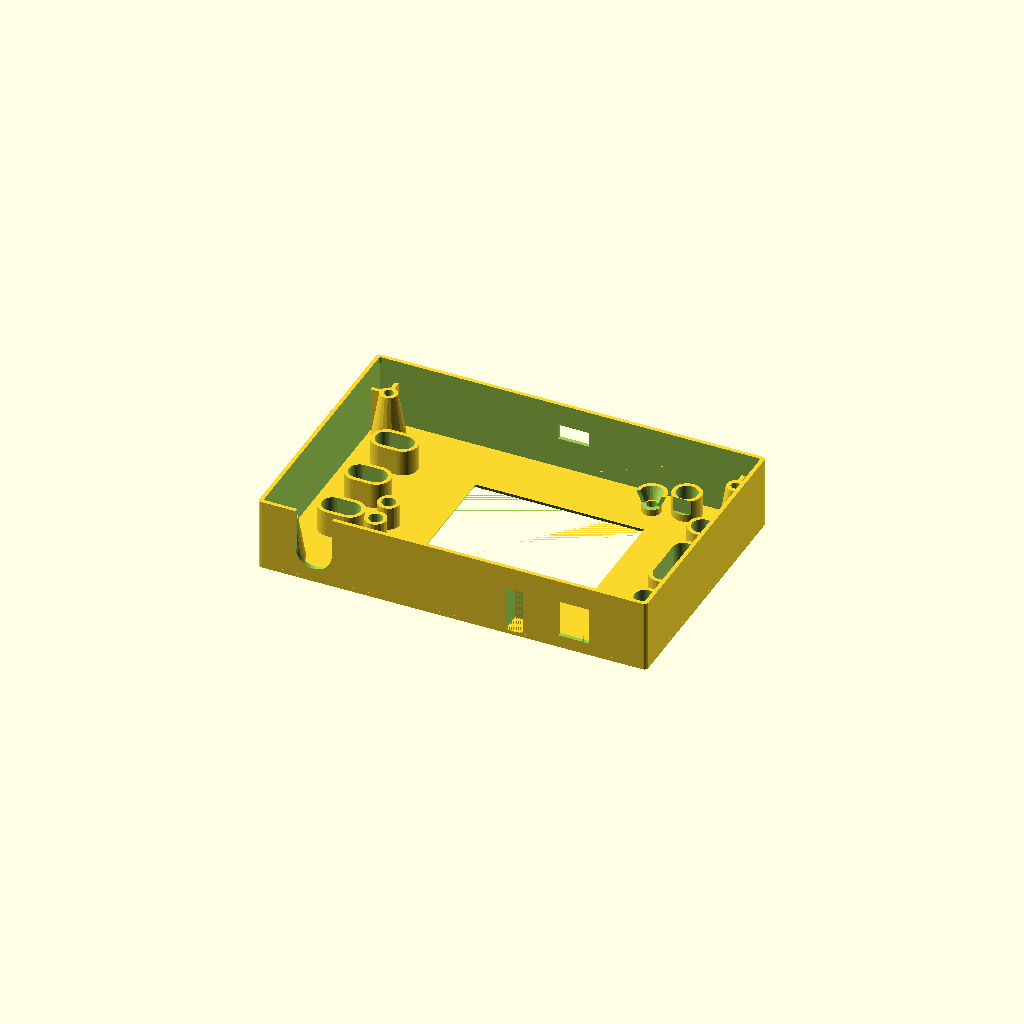
Cell 1: rendered with the file's own defaults.
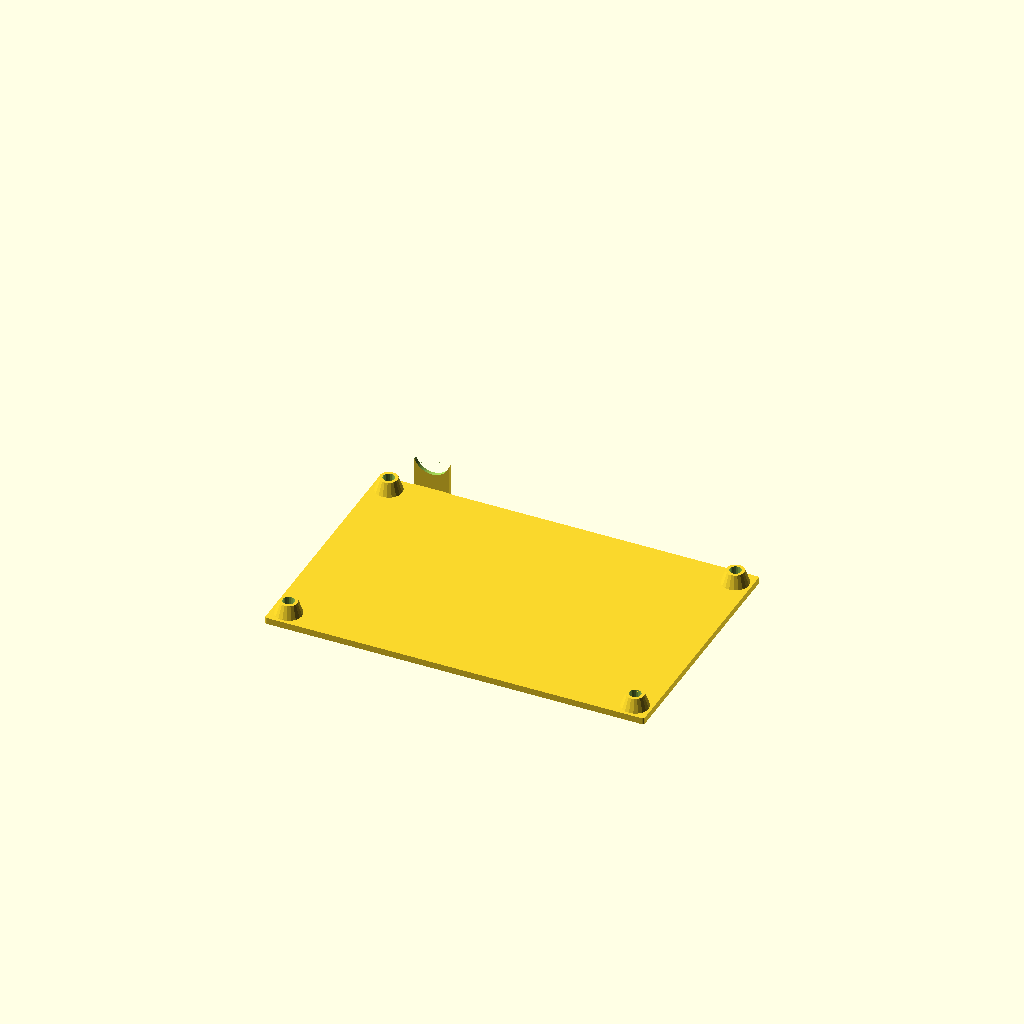
Cell 2: the same model with part = "bottom".
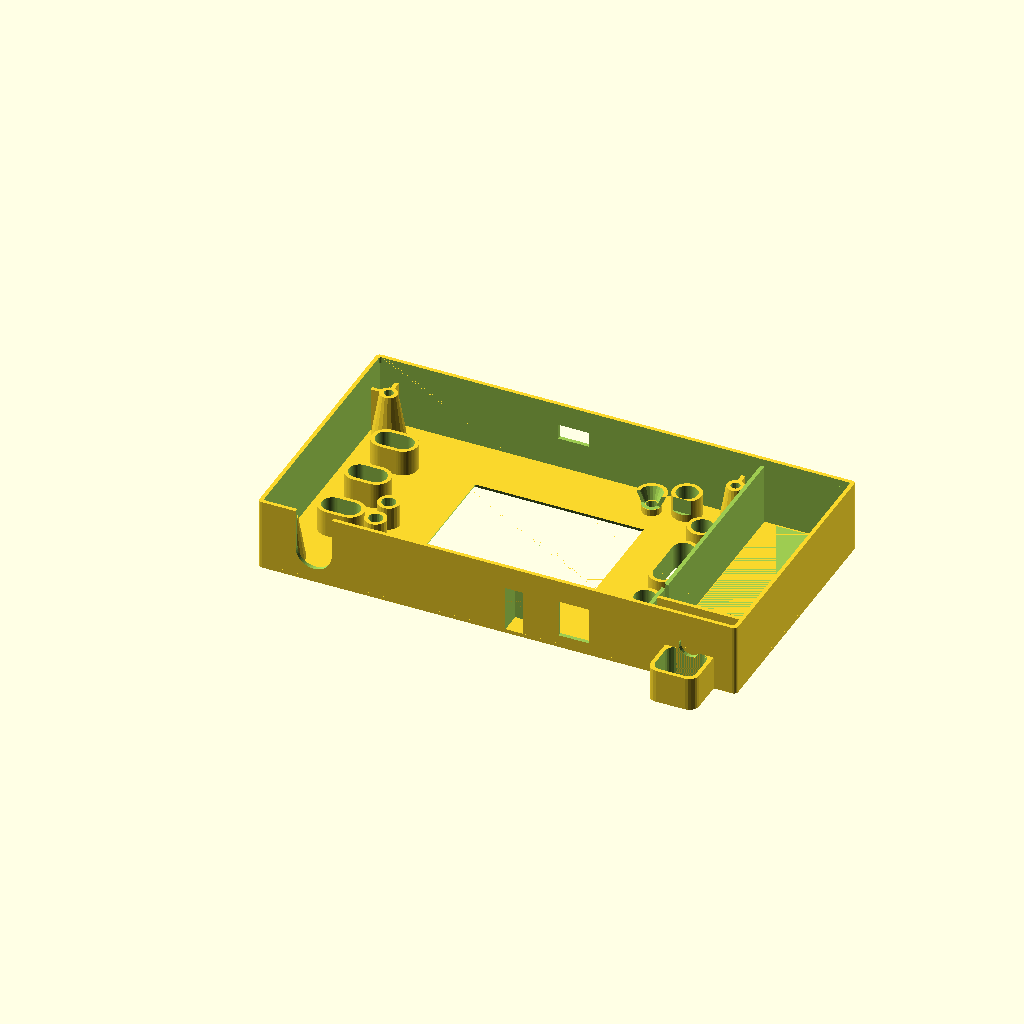
Cell 3: with_batt = true (everything else at default).
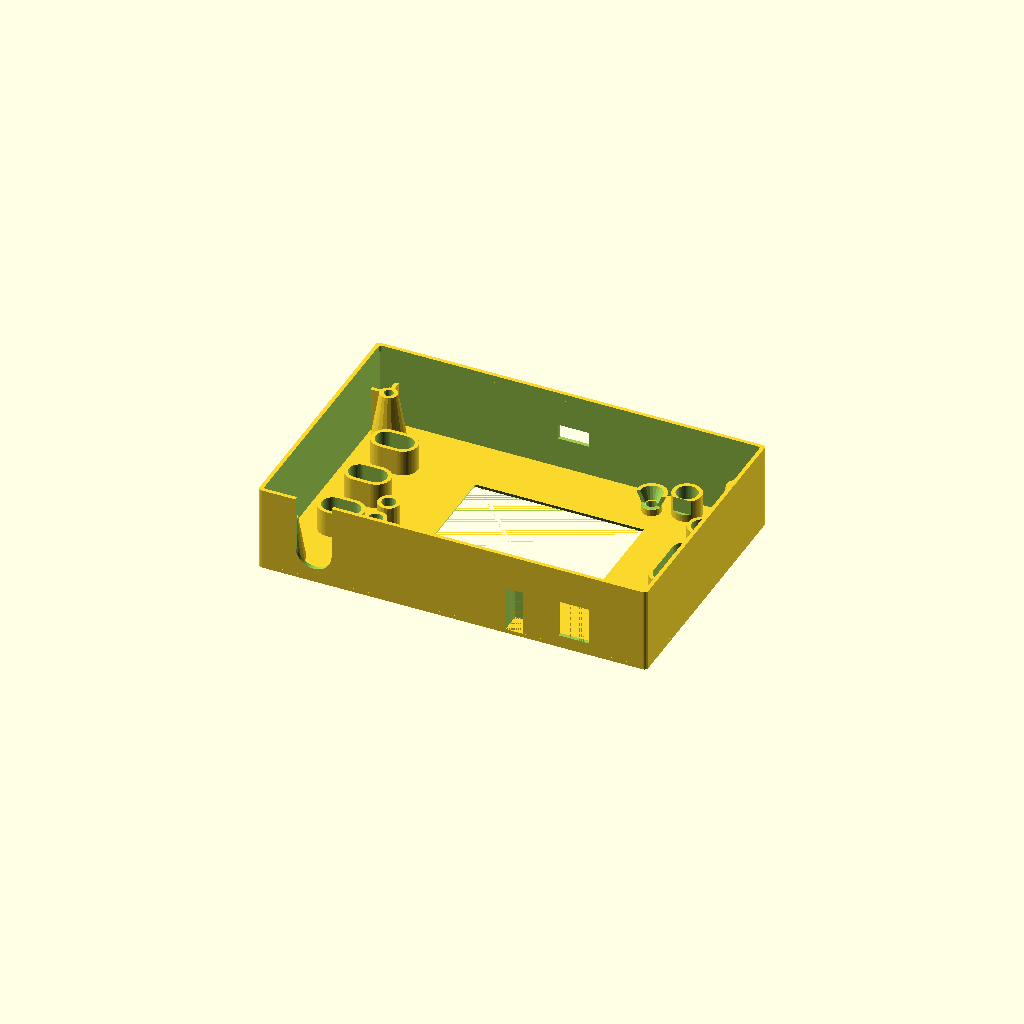
Cell 4: pcb2bot = 8 (everything else at default).
One fixed orthographic camera (rotation 55°, 0°, 25°; colour scheme Cornfield) for every cell.
OpenSCAD source file electrical/test-equipment/Case_for_DSO138_-_Remixed_to_fit_new_PCB_mounting_hole_pattern/files/dso138_new_PCB_alignment.scad:
//
//  case for DSO138
//
//  design by Egil Kvaleberg, Apr 2015
//
//  the bottom needs four M3x10mm or 12mm countersunk screws for assembly
//  the four holes in the top should self thread with the M3 screws
//
//  this case is for a digital oscilloscope with one channel by jyetech.com
//   
//  Updated by Chester Lowrey Dec 2015 for new PCB mounting hole spacing
//  Also increased spacing around switch holes and decreased switch size for more play

part = "top"; // [ demo, all, top, bottom, button, button2, slider, slider2 ]
with_batt = false; // [ true, false ]

pcb = [4.6*25.4+0.2, 3*25.4+0.2, 1.1];
pcbmntdia = 1*3.1;
pcbthrdia = 2.9; // for threads // Edited CL was 2.6
pcbmntdx = pcb[0]-3.5*2-3.1; // Edited CL was 4.4
pcbmntdy = pcb[1]-3.5*2-3.1; // Edited CL was 3.4

batt = [26.0, 54.0, 17.0]; // 9 V battery with contact
lcdwinsize = [50.0+2, 37.0+2];
lcdpos = [pcb[0]/2-lcdwinsize[0]/2-27.5, 17.5-(pcb[1]/2-lcdwinsize[1]/2)]; // from lower right corner
lcdpcb = [53+2*10, 43+2*7]; // assume symmetrical, with margin
lcdframeh = 1*2.3; // frame height

ledpos = [pcb[0]/2-29.5, 8.0-pcb[1]/2]; // from lower right corner
leddia = 1*3.2;

pcb2bot = 4.0; // room from bottom pcb to bottom cover
pcb2lcd = 1*14.0; // room from top pcb to top LCD surface

buttonclearance = 0.2; //amount to subtract from button diameter for hole clearance Added by CL
buttoninsertheight = 11; //Added by CL - switched height for actuators to a separate variable to isolate from changes to main top case button cutout heights - actual height is this plus the radius of button because of sphere ontop

buttonrpos = [pcb[0]/2-20.0, 5.0-pcb[1]/2]; // from lower right corner, reset switch
button1pos = [pcb[0]/2-9.2, 18.0-pcb[1]/2]; // from lower right corner, other switches
buttondy = 38.0/3;
buttondia = 6.0;
buttonheight = 6+0.8; // above PCB, plus some extra tolerance //Edited by CL was 4.9

slider1pos = [12.9-pcb[0]/2, 18.0-pcb[1]/2]; // from lower left corner //Edited CL first number was 13.5
sliderdy = (42.4-7.0)/2;
sliderdx = (9.6-5.4)/2 + 0.5; // add tolerance 
sliderdia = 6.0;
sliderheight = 1*4.5; // above PCB
slidersq = 2.0+0.2; // size of square slider button (with some extra tolerance) //Edited by CL from +.2 to +.1

trimmer1pos = [23.5-pcb[0]/2, 44.7-pcb[1]/2]; // from lower left corner
trimmerdy = 53.3-44.7;
trimmerdia = 4; //Edited by CL was 3.1
trimmerheight = 1*6.6; // above PCB //Edited by CL was 4.6

bncpos = 15.8-pcb[0]/2; // from upper left corner
bncdia = 9.6+1.0; // 1.0 is extra margin

testpos = pcb[0]/2-39.3; // from upper right corner
testpdx = 1*5.5;
testpdy = 1*5.0;

powerpos = pcb[0]/2-20.9; // from upper right corner
powerdx = 1*9.0;
powerdz = 1*11.0;

usbpos = pcb[0]/2-57.5; // from lower right corner // Added by CL
usbdx = 1*9;
usbdz = 1*4.2;


switchneck = 6.0; // neck of toggle switch
switchbody = 15.0; // height of switch body, including contacts

wall = 1.2;
caser = wall;
twall = 1.2; // wall size of top - gets a bit flimsy if too thin
bwall = 2.0; // wall size of bottom - gets a bit flimsy if too thin

tol = 0.25;
d = 0.01;

//real2bot = max(pcb2bot, batt[2]-pcb[2]-pcb2lcd-(twall-wall)); 
real2bot = pcb2bot; // BUG: assumes pcb2lcd0+pcb[2]+pcb2bot is greater than batt[2]

module nut(af, h) { // af is 2*r
	cylinder(r=af/2/cos(30), h=h, $fn=6);
}

module c_cube(x, y, z) {
	translate([-x/2, -y/2, 0]) cube([x, y, z]);
}

module cr_cube(x, y, z, r) {
	hull() {
		for (dx=[-1,1]) for (dy=[-1,1]) translate([dx*(x/2-r), dy*(y/2-r), 0]) cylinder(r=r, h=z, $fn=20);
	}
}

module cr2_cube(x, y, z, r1, r2) {
	hull() {
		for (dx=[-1,1]) for (dy=[-1,1]) translate([dx*(x/2-r1), dy*(y/2-r1), 0]) cylinder(r1=r1, r2=r2, h=z, $fn=20);
	}
}


module top() {
	sidewalls();

	difference() {
		union() {
			 translate([(with_batt ? batt[0]/2+tol+wall/2 : 0), 0, 0]) {
				cr_cube(pcb[0]+2*wall+2*tol+(with_batt ? batt[0]+wall+2*tol : 0), pcb[1]+2*wall+2*tol, twall, caser);
			}
			// PCB upper supports
			for (dx=[pcbmntdx/2, -pcbmntdx/2]) for (dy=[pcbmntdy/2, -pcbmntdy/2]) {
				translate([dx, dy, -(pcb2lcd-tol)]) {
					cylinder(r1=pcbthrdia/2+wall, r2=pcbthrdia/2+3*wall, h=pcb2lcd, $fn=20);
					// strengthening bars
					translate([0, sign(dy)*(2*d+tol+pcb[1]/2-pcbmntdy/2)/2, 0]) c_cube(wall, 2*d+tol+pcb[1]/2-pcbmntdy/2, pcb2lcd); 
					translate([sign(dx)*(2*d+tol+pcb[0]/2-pcbmntdx/2)/2, 0, 0]) c_cube(2*d+tol+pcb[0]/2-pcbmntdx/2, wall, pcb2lcd);
				}
			}
			// LED frame and cone
			translate([ledpos[0], ledpos[1], -(lcdframeh-tol)]) {
				cylinder(r=leddia/2+tol/2+wall, h=lcdframeh+d, $fn=20);
			}
			translate([ledpos[0], ledpos[1], -(pcb2lcd-buttonheight-wall)]) {
				cylinder(r1=leddia+tol+wall, r2=leddia/2+tol+wall, h=d+pcb2lcd-buttonheight-wall-lcdframeh, $fn=20);
			}

			// button frames
			for (dy=[0,3]) translate([button1pos[0], button1pos[1]+dy*buttondy, -(pcb2lcd-buttonheight-tol)]) {
				cylinder(r = buttondia/2+tol+wall, h=(pcb2lcd-buttonheight-tol)+d, $fn=60);
			}
			hull () for (dy=[1,2]) translate([button1pos[0], button1pos[1]+dy*buttondy, -(pcb2lcd-buttonheight-tol)]) {
				cylinder(r = buttondia/2+tol+wall, h=(pcb2lcd-buttonheight-tol)+d, $fn=60);
			}

			translate([buttonrpos[0], buttonrpos[1], -(pcb2lcd-buttonheight-tol)]) {
				cylinder(r = buttondia/2+tol+wall, h=(pcb2lcd-buttonheight-tol)+d, $fn=60);
			}
			// slider frames
			for (dy=[0,1,2]) translate([slider1pos[0], slider1pos[1]+dy*sliderdy, -(pcb2lcd-sliderheight-wall-tol)]) {
				hull() {
					for (dx=[-sliderdx,sliderdx]) translate([dx, 0, 0]) cylinder(r = sliderdia/2+tol+wall, h=(pcb2lcd-sliderheight-wall-tol)+d, $fn=60);
				}
			}
			// trimmer frame
			for (dy=[0,1]) translate([trimmer1pos[0], trimmer1pos[1]+dy*trimmerdy, -(pcb2lcd-trimmerheight-tol)]) cylinder(r=trimmerdia/2+tol/2+wall, h=pcb2lcd-trimmerheight-tol+d, $fn=20);

		}
		union () { // subtract:
			// LCD window
			translate([lcdpos[0], lcdpos[1], -d]) cr2_cube(lcdwinsize[0], lcdwinsize[1], d+twall+d, 0.1, twall/2);
			// LED hole and cone
			translate([ledpos[0], ledpos[1], -pcb2lcd]) cylinder(r=leddia/2+tol/2, h=pcb2lcd+twall+d, $fn=20);
			translate([ledpos[0], ledpos[1], -(pcb2lcd-buttonheight-wall)-d]) {
				cylinder(r1=leddia+tol, r2=leddia/2+tol, h=2*d+pcb2lcd-buttonheight-wall-lcdframeh, $fn=20);
			}
			// button holes
			for (dy=[0,3]) translate([button1pos[0], button1pos[1]+dy*buttondy, -pcb2lcd]) {
				cylinder(r = buttondia/2+tol, h=pcb2lcd+twall+d, $fn=60);
			}
			hull () for (dy=[1,2]) translate([button1pos[0], button1pos[1]+dy*buttondy, -pcb2lcd]) {
				cylinder(r = buttondia/2+tol, h=pcb2lcd+twall+d, $fn=60);
			}

			translate([buttonrpos[0], buttonrpos[1], -pcb2lcd]) {
				cylinder(r = buttondia/2+tol, h=pcb2lcd+twall+d, $fn=60);
			}
			// slider holes
			for (dy=[0,1,2]) translate([slider1pos[0], slider1pos[1]+dy*sliderdy, -pcb2lcd]) {
				hull() {
					for (dx=[-sliderdx,sliderdx]) translate([dx, 0, 0]) cylinder(r = sliderdia/2+tol, h=pcb2lcd+twall+d, $fn=60);
				}
			}
			// trimmer hole
			for (dy=[0,1]) translate([trimmer1pos[0], trimmer1pos[1]+dy*trimmerdy, -pcb2lcd]) cylinder(r=trimmerdia/2+tol/2, h=pcb2lcd+twall+d, $fn=20);
			// LCD pcb
			translate([lcdpos[0], lcdpos[1], -pcb2lcd]) c_cube(lcdpcb[0], lcdpcb[1], pcb2lcd-lcdframeh);

			if (with_batt) {
				battery();
			}

			screws();
			
			for (dx=[pcbmntdx/2, -pcbmntdx/2]) for (dy=[pcbmntdy/2, -pcbmntdy/2]) {
				translate([dx, dy, -(d+pcb2lcd+pcb[2])]) {
					cylinder(r=pcbthrdia/2, h=pcb2lcd+pcb[2]+twall-wall, $fn=20);
				}
			}
		}
	}	
}

module sidewalls() {
	difference() {
		translate([0, 0, -(bwall+real2bot+pcb[2]+pcb2lcd)]) {
			translate([(with_batt ? batt[0]/2+tol+wall/2 : 0), 0, 0]) {
				cr2_cube(pcb[0]+2*wall+2*tol+(with_batt ? batt[0]+wall+2*tol : 0), pcb[1]+2*wall+2*tol, (bwall+real2bot+pcb[2]+pcb2lcd+twall), caser, caser);
			}
		}
		union() { // subtract:
			// room for bottom lid
			translate([(with_batt ? batt[0]/2+tol+wall/2 : 0), 0, -real2bot-pcb[2]-pcb2lcd-bwall-d]) cr_cube(pcb[0]+2*tol+(with_batt ? batt[0]+wall+2*tol : 0), pcb[1]+2*tol, d+bwall+tol, caser/2); 
			// room for everything in top wall
			translate([(with_batt ? batt[0]/2+tol+wall/2 : 0), 0, -d]) cr_cube(pcb[0]+2*wall+4*tol+(with_batt ? batt[0]+wall+2*tol : 0), pcb[1]+batt[1]+2*wall+4*tol, twall+2*d, caser+tol);
			// room for pcb
			translate([0, 0, -real2bot-pcb[2]-pcb2lcd]) c_cube(pcb[0]+2*tol, pcb[1]+2*tol, real2bot+pcb[2]+pcb2lcd+d); 

			if (with_batt) translate([pcb[0]/2+batt[0]/2+2*tol+wall, 0, -real2bot-pcb[2]-pcb2lcd]) c_cube(batt[0]+2*tol, pcb[1]+2*tol, real2bot+pcb[2]+pcb2lcd+d); // room for battery

			// BNC hole
			translate([bncpos, pcb[1]/2, -pcb2lcd+bncdia/2]) rotate([-90,0,0]) {
				cylinder(r=bncdia/2+tol, h=tol+wall+2*d, $fn=60); 
				// also cut out bottom...
				translate([0, 20.0/2, 0]) c_cube(bncdia+2*tol, 20.0, tol+wall+2*d);
			}

			// hole for test point
			translate([testpos, pcb[1]/2-testpdy, -pcb2lcd+pcb2lcd/2]) rotate([-90,0,0]) c_cube(testpdx, pcb2lcd, testpdy+tol+wall+d);


			// hole for USB connector
			translate([usbpos, -pcb[1], -pcb2lcd+usbdz/2]) rotate([-90,0,0]) c_cube(usbdx+2*tol, usbdz+2*tol, 40);

			// hole for power plug
			translate([powerpos, pcb[1]/2, -pcb2lcd+powerdz/2]) rotate([-90,0,0]) c_cube(powerdx+2*tol, powerdz+2*tol, tol+wall+d);
			// extra room for plug when installing pcb
			translate([powerpos, pcb[1]/2, -pcb2lcd+powerdz/2-pcb2bot-pcb[2]]) rotate([-90,0,0]) c_cube(powerdx+2*tol, powerdz+2*tol, tol+wall-0.45);

			if (with_batt) {
				switchhole();
				translate([pcb[0]/2, pcb[1]/2-12.0, -pcb2lcd]) hull () { // hole for battery wire
					rotate([0, 90, 0]) cylinder(r=2.5/2, h=tol+wall+tol, $fn=10);
					translate([0, 0, -pcb2bot]) rotate([0, 90, 0]) cylinder(r=2.5/2, h=tol+wall+tol, $fn=10);
				}
			}
		}
	}

	// enclosure for test point
	difference() {
		translate([testpos, pcb[1]/2-testpdy-wall, -pcb2lcd+pcb2lcd/2+tol]) rotate([-90,0,0]) c_cube(testpdx+2*wall, pcb2lcd, wall+testpdy+tol);
		translate([testpos, pcb[1]/2-testpdy, -pcb2lcd+pcb2lcd/2]) rotate([-90,0,0]) c_cube(testpdx, pcb2lcd, testpdy+tol+wall+d);
	}

	if (with_batt) {
		switchwall(); // wall for switch
		switchguard(); // protection
	}
}

module bottom() {
	module support(dx, dy, tap) {
		translate([dx, dy, -(d+real2bot+pcb[2]+pcb2lcd)]) {
			cylinder(r1=pcbmntdia/2+2.2*wall, r2=pcbmntdia/2+wall, h=d+real2bot, $fn=20); // support cylinder for screws
			if (tap > 0) cylinder(r=pcbmntdia/2-tol, h=d+real2bot+tap, $fn=20);
		}
	}
	difference() {
		union () {
			// bottom lid
			translate([0, 0, -(bwall+real2bot+pcb[2]+pcb2lcd)]) {
				translate([(with_batt ? batt[0]/2+tol+wall/2 : 0), 0, 0]) {
					cr_cube(pcb[0]+(with_batt ? batt[0]+wall+2*tol : 0), pcb[1], bwall, caser/2);
				}
			}
			intersection () {
				translate([0, 0, -(real2bot+pcb[2]+pcb2lcd)]) {
					translate([(with_batt ? batt[0]/2+tol+wall/2 : 0), 0, 0]) cr_cube(pcb[0]+(with_batt ? batt[0]+wall+2*tol : 0), pcb[1], real2bot+pcb[2], caser/2);
				}
				union () {	
					for (dx=[pcbmntdx/2, -pcbmntdx/2]) for (dy=[pcbmntdy/2, -pcbmntdy/2]) {
						support(dx, dy, 0);	
					}
				}
			}
		}
		battery();
		screws();

	}

	// BNC lower part, minus hole
	translate([bncpos, pcb[1]/2, -pcb2lcd-pcb[2]-real2bot-bwall]) c_cube(bncdia, 2*(tol+wall), bwall);
	difference () {
		translate([bncpos, pcb[1]/2+tol, -pcb2lcd-pcb[2]-real2bot-bwall+(real2bot+bwall+bncdia/2)/2]) rotate([-90,0,0]) c_cube(bncdia, (real2bot+bwall+bncdia/2), wall); 

		translate([bncpos, pcb[1]/2, -pcb2lcd+bncdia/2]) rotate([-90,0,0]) cylinder(r=bncdia/2+tol, h=tol+wall+d, $fn=60); 
	}
}


module screws() {
	for (dx=[pcbmntdx/2, -pcbmntdx/2]) for (dy=[pcbmntdy/2, -pcbmntdy/2]) { // screw?
		translate([dx, dy, -(real2bot+pcb[2]+pcb2lcd+bwall+d)]) {
			cylinder(r1=pcbmntdia+.4, r2=0, h=pcbmntdia+1, $fn=20); // countersink recess //Edited by CL increase recess size
			cylinder(r=pcbmntdia/2+tol, h=d+bwall+real2bot+d, $fn=20);
		}
	}
}

module battery() {
	translate([pcb[0]/2+batt[0]/2+2*tol+wall, -pcb[1]/2+batt[1]/2+tol, -batt[2]+(twall-wall)]) {
		c_cube(batt[0], batt[1], batt[2]);
	}
}

module switchwall() {
	translate([pcb[0]/2+batt[0]/2+2*tol+wall, -pcb[1]/2+tol+batt[1]+tol+wall/2+switchbody, -(pcb2bot+pcb[2]+pcb2lcd)]) {
		// room for switchbody
		difference () {
			c_cube(batt[0]+2*tol, wall, pcb2bot+pcb[2]+pcb2lcd);
			translate([0, -wall/2-d, batt[2]/2]) rotate([-90, 0, 0]) cylinder(r=switchneck/2+tol, h=wall+2*d, $fn=20);
		}
	}
}

module switchhole() {
	translate([pcb[0]/2+batt[0]/2+2*tol+wall, pcb[1]/2, -(pcb2bot+pcb[2]+pcb2lcd)+batt[2]/2]) {
		rotate([-90, 0, 0]) cylinder(r=switchneck/2+tol, h=tol+wall+d+1, $fn=20);
		//hull () {
		//	translate([5.0, 0, 0]) rotate([-90, 0, 0]) cylinder(r=buttondia/2+tol, h=tol+wall+d+1, $fn=20);
		//	translate([-5.0, 0, 0]) rotate([-90, 0, 0]) cylinder(r=buttondia/2+tol, h=tol+wall+d+1, $fn=20);
		//}
	}
}

module switchguard() { 
	r = 3.0;
	w = 11.5;
	len = 15.0;
	h = bwall+batt[2]/2;

	translate([pcb[0]/2+batt[0]/2+2*tol+wall, pcb[1]/2+tol,twall-h]) {
		difference () {
			union () {
				translate([0, r/2, 0]) c_cube(len, r, h);
				translate([0, w/2+wall, 0]) cr_cube(len, w+2*wall, h, r);
			}
			union () {
				translate([0, wall/2, -d]) c_cube(len, wall+2*d, h+2*d);
				translate([0, w/2+wall, -d]) cr_cube(len-2*wall, w, h+2*d, r*0.8);
			}
		}
	}
}

module tswitch() {
	translate([pcb[0]/2+batt[0]/2+2*tol+wall, -pcb[1]/2+tol+batt[1]+tol+switchbody, -(pcb2bot+pcb[2]+pcb2lcd)+batt[2]/2]) {
		rotate([-90, 0, 0]) cylinder(r=switchneck/2, h=9.0, $fn=20);
		rotate([-90, 0, 0]) cylinder(r=2.0/2, h=19.0, $fn=10);
		rotate([90, 0, 0]) c_cube(13.2, 8.0, 10.5);
		for (dx = [-5.08, 0, 5.08]) rotate([90, 0, 0]) translate([dx, 0, 0]) cylinder(r=1.1, h=switchbody);
	}
}


module button() {
	cylinder(r = buttondia/2+tol+wall, h=wall, $fn=60);

	translate([0, 0, wall/2]) cylinder(r = buttondia/2-buttonclearance, h=buttoninsertheight-.3, $fn=60);
	translate([0, 0, buttoninsertheight]) sphere(r = buttondia/2-buttonclearance, $fn=60);
}

module button2() {
	ro = 2.5; // rotation allowance 
	hull() {
		cylinder(r = buttondia/2+tol+wall, h=wall, $fn=60); //outer base / brim of button
		translate([0, buttondy, 0]) cylinder(r = buttondia/2+tol+wall, h=wall, $fn=60);
	}
	translate([0, 0, wall/2]) hull() {
		rotate([-ro, 0, 0]) cylinder(r = buttondia/2-buttonclearance, h=buttoninsertheight-.6, $fn=60); //left side cylinder
		translate([0, buttondy, 0]) rotate([ro, 0, 0]) cylinder(r = buttondia/2-buttonclearance, h=buttoninsertheight-.6, $fn=60); //right side cylinder
	}
	hull() {
		rotate([-ro, 0, 0]) translate([0, 0, buttoninsertheight]) sphere(r = buttondia/2-buttonclearance, $fn=60); //top left sphere
		translate([0, buttondy/2, buttoninsertheight]) cylinder(r = buttondia/2-buttonclearance, h=d, $fn=60);
	}
	hull() {
		translate([0, buttondy/2, buttoninsertheight]) cylinder(r = buttondia/2-buttonclearance, h=d, $fn=60); //top right sphere
		translate([0, buttondy, 0]) rotate([ro, 0, 0]) translate([0, 0, buttoninsertheight]) sphere(r = buttondia/2-buttonclearance, $fn=60);
	}
}

module slider() {
	difference() {
		union() {
			hull() {
				for (dx=[-2*sliderdx, 2*sliderdx]) translate([dx, 0, 0]) cylinder(r = sliderdia/2+tol+wall, h=wall, $fn=60);
			}
			cylinder(r = sliderdia/2-buttonclearance, h=buttoninsertheight, $fn=60);
			translate([0, 0, buttoninsertheight]) sphere(r = buttondia/2-buttonclearance, $fn=60);
		}
		translate([0, 0, -d]) {
			c_cube(slidersq+tol, slidersq+tol, pcb2lcd-sliderheight);
			c_cube(slidersq+2*tol, slidersq+2*tol, 2*tol); // avoid brim effect
		}
	}
}

// upper slider that interferes with trimmer
module slider2() {
	difference() {
		union() {
			hull() {
				c_cube(sliderdia+2*tol+2*wall, sliderdia+2*tol+2*wall, wall);
				translate([-2*sliderdx, 0, 0]) cylinder(r = sliderdia/2+tol+wall, h=wall, $fn=60);
			}
			cylinder(r = sliderdia/2-buttonclearance, h=buttoninsertheight, $fn=60);
			translate([0, 0, buttoninsertheight]) sphere(r = buttondia/2-buttonclearance, $fn=60);
		}
		translate([0, 0, -d]) {
			c_cube(slidersq+tol, slidersq+tol, pcb2lcd-sliderheight);
			c_cube(slidersq+2*tol, slidersq+2*tol, 2*tol); // avoid brim effect
		}
	}
}

if (part=="demo") top();
if (part=="top") rotate([180, 0, 0]) top();

if (part=="demo" || part=="bottom") bottom();

if (part=="demo" && with_batt || part=="lid") lid();

if (part=="demo") color("green") {
	translate([-pcb[0]/2, -pcb[1]/2, -pcb2lcd-pcb[2]]) cube(pcb); 
	if (with_batt) battery();
	if (with_batt) tswitch();
}

if (part=="button") button(); // three of these
if (part=="button2") button2();
if (part=="slider") slider(); // two of these
if (part=="slider2") slider2();

if (part=="demo" || part=="buttons") color("red") { 
	translate ([button1pos[0], button1pos[1]+0*buttondy, -(pcb2lcd-buttonheight-tol)]) button(); // three of these
	translate ([button1pos[0], button1pos[1]+3*buttondy, -(pcb2lcd-buttonheight-tol)]) button();
	translate ([buttonrpos[0], buttonrpos[1], -(pcb2lcd-buttonheight-tol)]) button(); 
	translate ([button1pos[0], button1pos[1]+1*buttondy, -(pcb2lcd-buttonheight-tol)]) button2(); 
	translate ([slider1pos[0], slider1pos[1]+0*sliderdy, -(pcb2lcd-sliderheight-tol)]) slider(); // two of these
	translate ([slider1pos[0], slider1pos[1]+1*sliderdy, -(pcb2lcd-sliderheight-tol)]) slider();
	translate ([slider1pos[0], slider1pos[1]+2*sliderdy, -(pcb2lcd-sliderheight-tol)]) slider2();
}

if (part=="all") {
	translate([-pcb[0]/2-wall-4, 0, bwall]) rotate([0, 180, 0]) top();
	translate([pcb[0]/2+wall+4, 0, pcb2lcd+pcb[2]+real2bot+wall+tol]) bottom();
}
Customizer parameters (derived from the source; name, type, default, range or options):
part: string, default "top", options "demo", "all", "top", "bottom", "button", "button2", "slider", "slider2"
with_batt: bool, default false
pcbthrdia: number, default 2.9
batt: vector, default [26, 54, 17]
pcb2bot: number, default 4
buttonclearance: number, default 0.2
buttoninsertheight: number, default 11
buttondia: number, default 6
sliderdia: number, default 6
trimmerdia: number, default 4
switchneck: number, default 6
switchbody: number, default 15
wall: number, default 1.2
twall: number, default 1.2
bwall: number, default 2
tol: number, default 0.25
d: number, default 0.01
